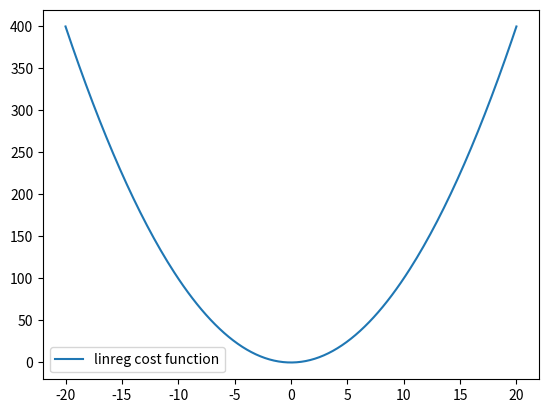

Recreate this plot in Python.

import numpy as np
import matplotlib.pyplot as plt

# for linear regression the MSE (mean square error) cost function is used.
# such cost function is the parabola


x = np.linspace(-20,20,200)
y = x**2
plt.plot(x, y, label = 'linreg cost function')
plt.legend()
plt.show()

